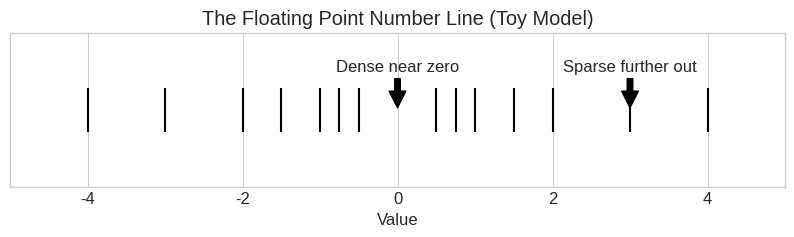

The matplotlib source for this figure:
# === Environment Setup ===
import struct
from decimal import Decimal, getcontext

import matplotlib.pyplot as plt
import numpy as np

# --- Configuration ---
plt.style.use('seaborn-v0_8-whitegrid')
plt.rcParams.update({'figure.figsize': (10, 6), 'font.size': 12, 'figure.dpi': 120})
%config InlineBackend.figure_format = 'retina'
np.set_printoptions(suppress=True, linewidth=120, precision=8)
getcontext().prec = 50 # Set precision for Decimal objects


def float_to_bits(f):
    """Unpacks a 64-bit float into its sign, exponent, and mantissa bits."""
    packed = struct.pack('!d', f)
    integers = struct.unpack('!Q', packed)[0]
    # Extract bits
    sign = (integers >> 63) & 1
    exponent = (integers >> 52) & 0x7FF
    mantissa = integers & 0xFFFFFFFFFFFFF
    return sign, exponent, mantissa

s, e, m = float_to_bits(19.94)
print("Float: 19.94")
print(f"Sign: {s}")
print(f"Exponent: {e} (Stored)")
print(f"Mantissa: {m}")


eps = np.finfo(float).eps
print(f"Machine Epsilon: {eps:.2e}")

gap_at_1 = np.nextafter(1.0, 2.0) - 1.0
gap_at_large = np.nextafter(1e16, 2e16) - 1e16

print(f"Gap at 1.0:      {gap_at_1:.2e}")
print(f"Gap at 1e16:     {gap_at_large:.2f}")
print("Notice: At 1e16, the computer cannot represent odd integers!")


# Demonstrating Catastrophic Cancellation in Variance Calculation
rng = np.random.default_rng(42)
# Large mean, small variance
x = rng.normal(1e9, 1.0, size=10000)

# Naive formula: E[x^2] - (E[x])^2
var_naive = np.mean(x**2) - np.mean(x)**2

# Stable formula (NumPy's implementation)
var_stable = np.var(x)

print("True Variance:   1.0 (approx)")
print(f"Stable Var:      {var_stable:.4f}")
print(f"Naive Var:       {var_naive:.4f} (Often completely wrong or negative!)")


# Demonstrating Catastrophic Cancellation in Quadratic Formula
# Equation: ax^2 + bx + c = 0. Roots: (-b +/- sqrt(b^2 - 4ac)) / 2a
# If b^2 approx 4ac, the square root is close to b.
a = 1.0
b = 1.0e8
c = 1.0

# Naive Standard Formula for the smaller root (requires subtraction)
root_naive = (-b + np.sqrt(b**2 - 4*a*c)) / (2*a)

# Rationalized Formula (avoids subtraction)
root_stable = -2*c / (b + np.sqrt(b**2 - 4*a*c))

print(f"Naive Root:  {root_naive}")
print(f"Stable Root: {root_stable}")
print("Notice the loss of precision in the naive method!")


# Example: Loss of Significance in Finance
# Subtracting two large, nearly identical numbers (e.g., bond prices) results in loss of precision.
price_A = 100000.000000001
price_B = 100000.000000000

# In standard 64-bit float (approx 15-17 decimal digits of precision)
diff = price_A - price_B
print(f"Difference: {diff}")
print("The result has only 1 significant digit of precision left! The other 15 were lost in the subtraction.")


val_float = 0.1 + 0.1 + 0.1 - 0.3
print(f"Float Math:   {val_float:.20f} (Not zero!)")

val_decimal = Decimal('0.1') + Decimal('0.1') + Decimal('0.1') - Decimal('0.3')
print(f"Decimal Math: {val_decimal} (Exact)")


# Visualizing 4-bit Floats (Toy Example)
# Assume 1 bit sign, 2 bits exponent, 1 bit mantissa for visualization

def get_toy_floats():
    values = []
    # Sign: 0 (pos) or 1 (neg)
    for s in [0, 1]:
        sign = (-1)**s
        # Exponent: 0 to 3. Bias = 1.
        for e in range(4):
            exponent = 2**(e - 1)
            # Mantissa: 0 or 1. (1 + m/2)
            for m in range(2):
                mantissa = 1 + m/2
                val = sign * mantissa * exponent
                values.append(val)
    return sorted(list(set(values)))

toy_vals = get_toy_floats()

plt.figure(figsize=(10, 2))
plt.scatter(toy_vals, np.zeros_like(toy_vals), marker='|', s=1000, c='k')
plt.xlim(-5, 5)
plt.ylim(-0.1, 0.1)
plt.yticks([])
plt.title("The Floating Point Number Line (Toy Model)")
plt.xlabel("Value")
plt.annotate('Dense near zero', xy=(0, 0), xytext=(0, 0.05), ha='center', arrowprops=dict(facecolor='black', shrink=0.05))
plt.annotate('Sparse further out', xy=(3, 0), xytext=(3, 0.05), ha='center', arrowprops=dict(facecolor='black', shrink=0.05))
plt.show()
